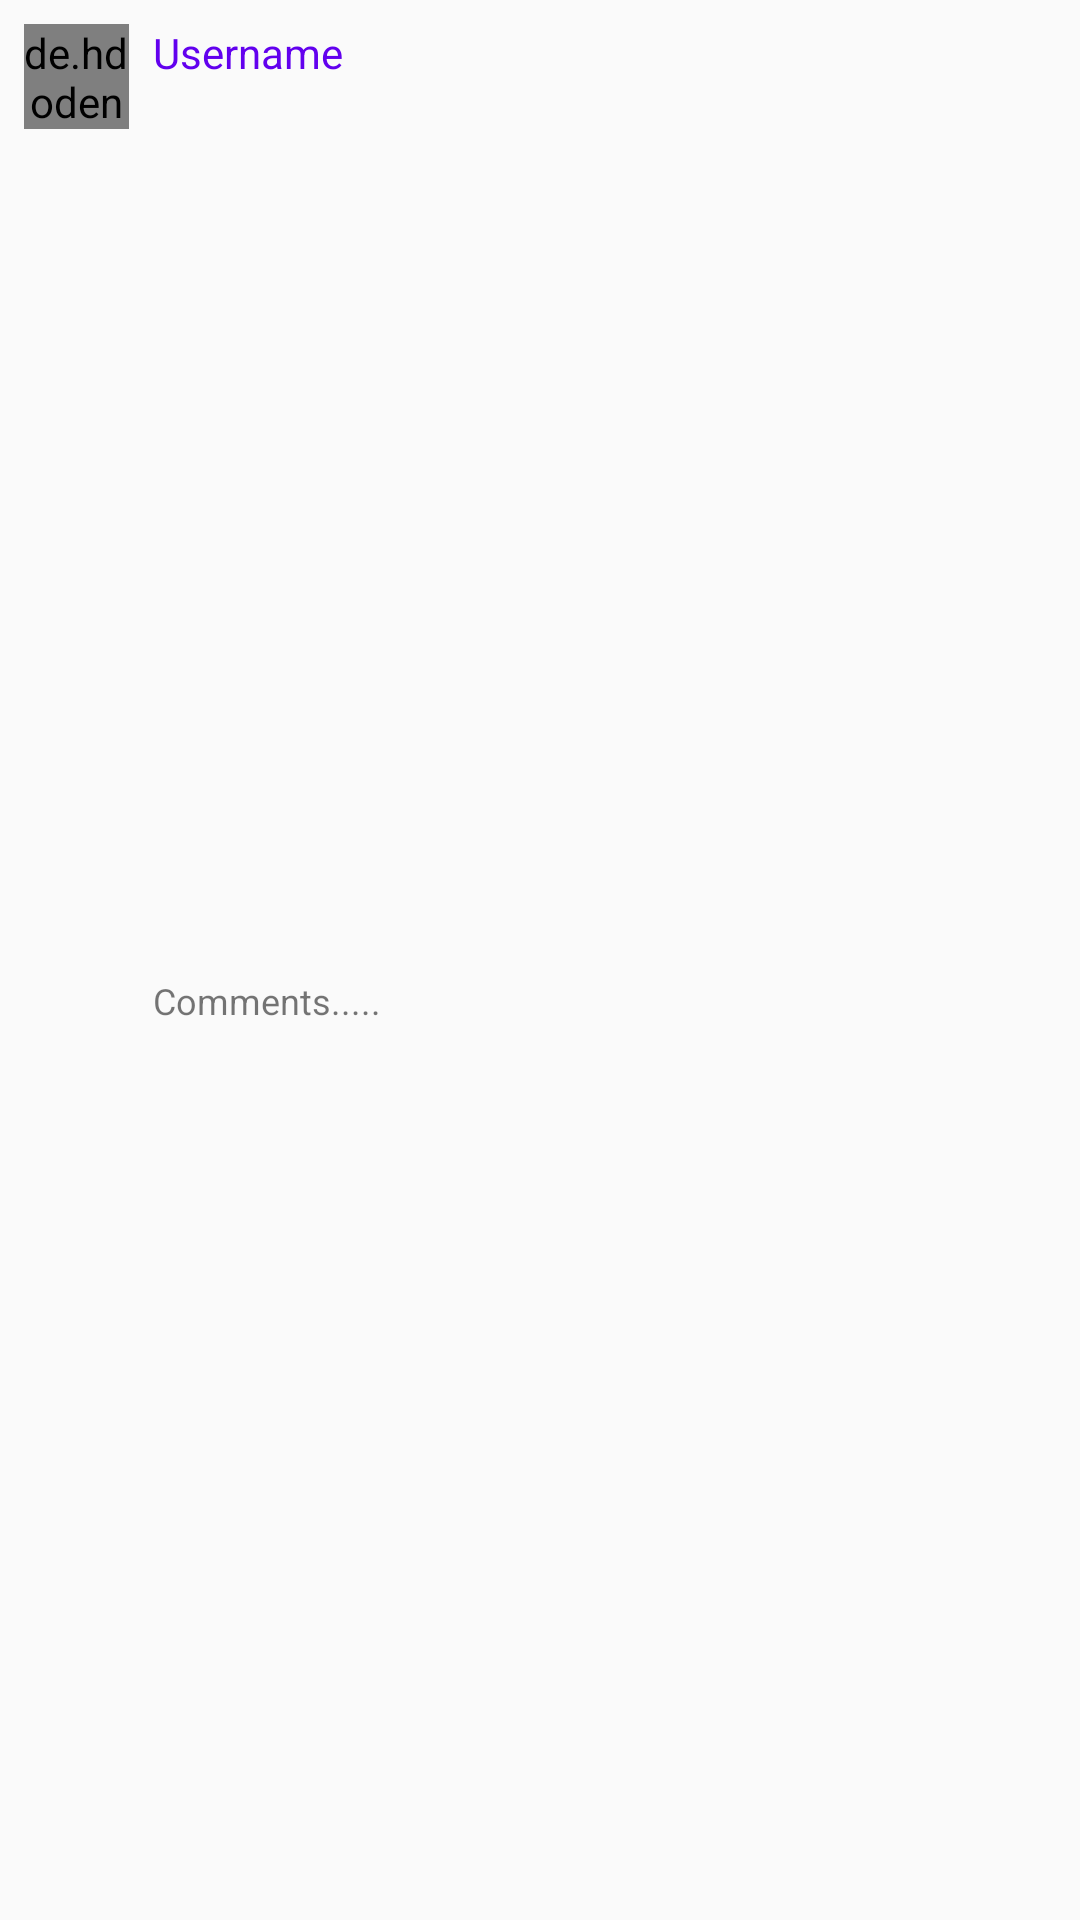

Produce the Android XML layout that renders to this screen, including the resource entries it uses.
<!-- AndroidManifest.xml: application theme AppTheme -->
<!-- res/layout/single_view_comment.xml -->
<?xml version="1.0" encoding="utf-8"?>
<androidx.constraintlayout.widget.ConstraintLayout xmlns:android="http://schemas.android.com/apk/res/android"
    xmlns:app="http://schemas.android.com/apk/res-auto"
    xmlns:tools="http://schemas.android.com/tools"
    android:layout_width="match_parent"
    android:layout_height="wrap_content">

    <de.hdodenhof.circleimageview.CircleImageView
        android:id="@+id/profileImageComment"
        android:layout_width="35dp"
        android:layout_height="35dp"
        android:layout_marginStart="8dp"
        android:layout_marginTop="8dp"
        android:src="@drawable/profile"
        app:layout_constraintStart_toStartOf="parent"
        app:layout_constraintTop_toTopOf="parent" />

    <TextView
        android:id="@+id/userNameComment"
        android:layout_width="0dp"
        android:layout_height="wrap_content"
        android:layout_marginStart="8dp"
        android:layout_marginTop="8dp"
        android:layout_marginEnd="8dp"
        android:text="Username"
        android:textColor="@color/colorAccent"
        app:layout_constraintEnd_toEndOf="parent"
        app:layout_constraintStart_toEndOf="@+id/profileImageComment"
        app:layout_constraintTop_toTopOf="parent" />

    <TextView
        android:id="@+id/commentText"
        android:layout_width="0dp"
        android:layout_height="wrap_content"
        android:layout_marginTop="4dp"
        android:layout_marginEnd="8dp"
        android:layout_marginBottom="4dp"
        android:text="Comments....."
        android:textSize="12sp"
        app:layout_constraintBottom_toBottomOf="parent"
        app:layout_constraintEnd_toEndOf="parent"
        app:layout_constraintStart_toStartOf="@+id/userNameComment"
        app:layout_constraintTop_toBottomOf="@+id/userNameComment" />

</androidx.constraintlayout.widget.ConstraintLayout>
<!-- resources referenced by this layout -->
<resources>
  <color name="colorAccent">#6200EE</color>
  <style name="AppTheme" parent="Theme.AppCompat.Light.NoActionBar">
          
          <item name="colorPrimary">@color/colorPrimary</item>
          <item name="colorPrimaryDark">@color/colorPrimaryDark</item>
          <item name="colorAccent">@color/colorAccent</item>
  
          <style name="LoginTextInputLayoutStyle" parent="Widget.MaterialComponents.TextInputLayout.OutlinedBox.Dense">
              <item name="colorAccent">#fff</item>
          </style>
      </style>
  <color name="colorPrimary">#6200EE</color>
  <color name="colorPrimaryDark">#3700B3</color>
</resources>
